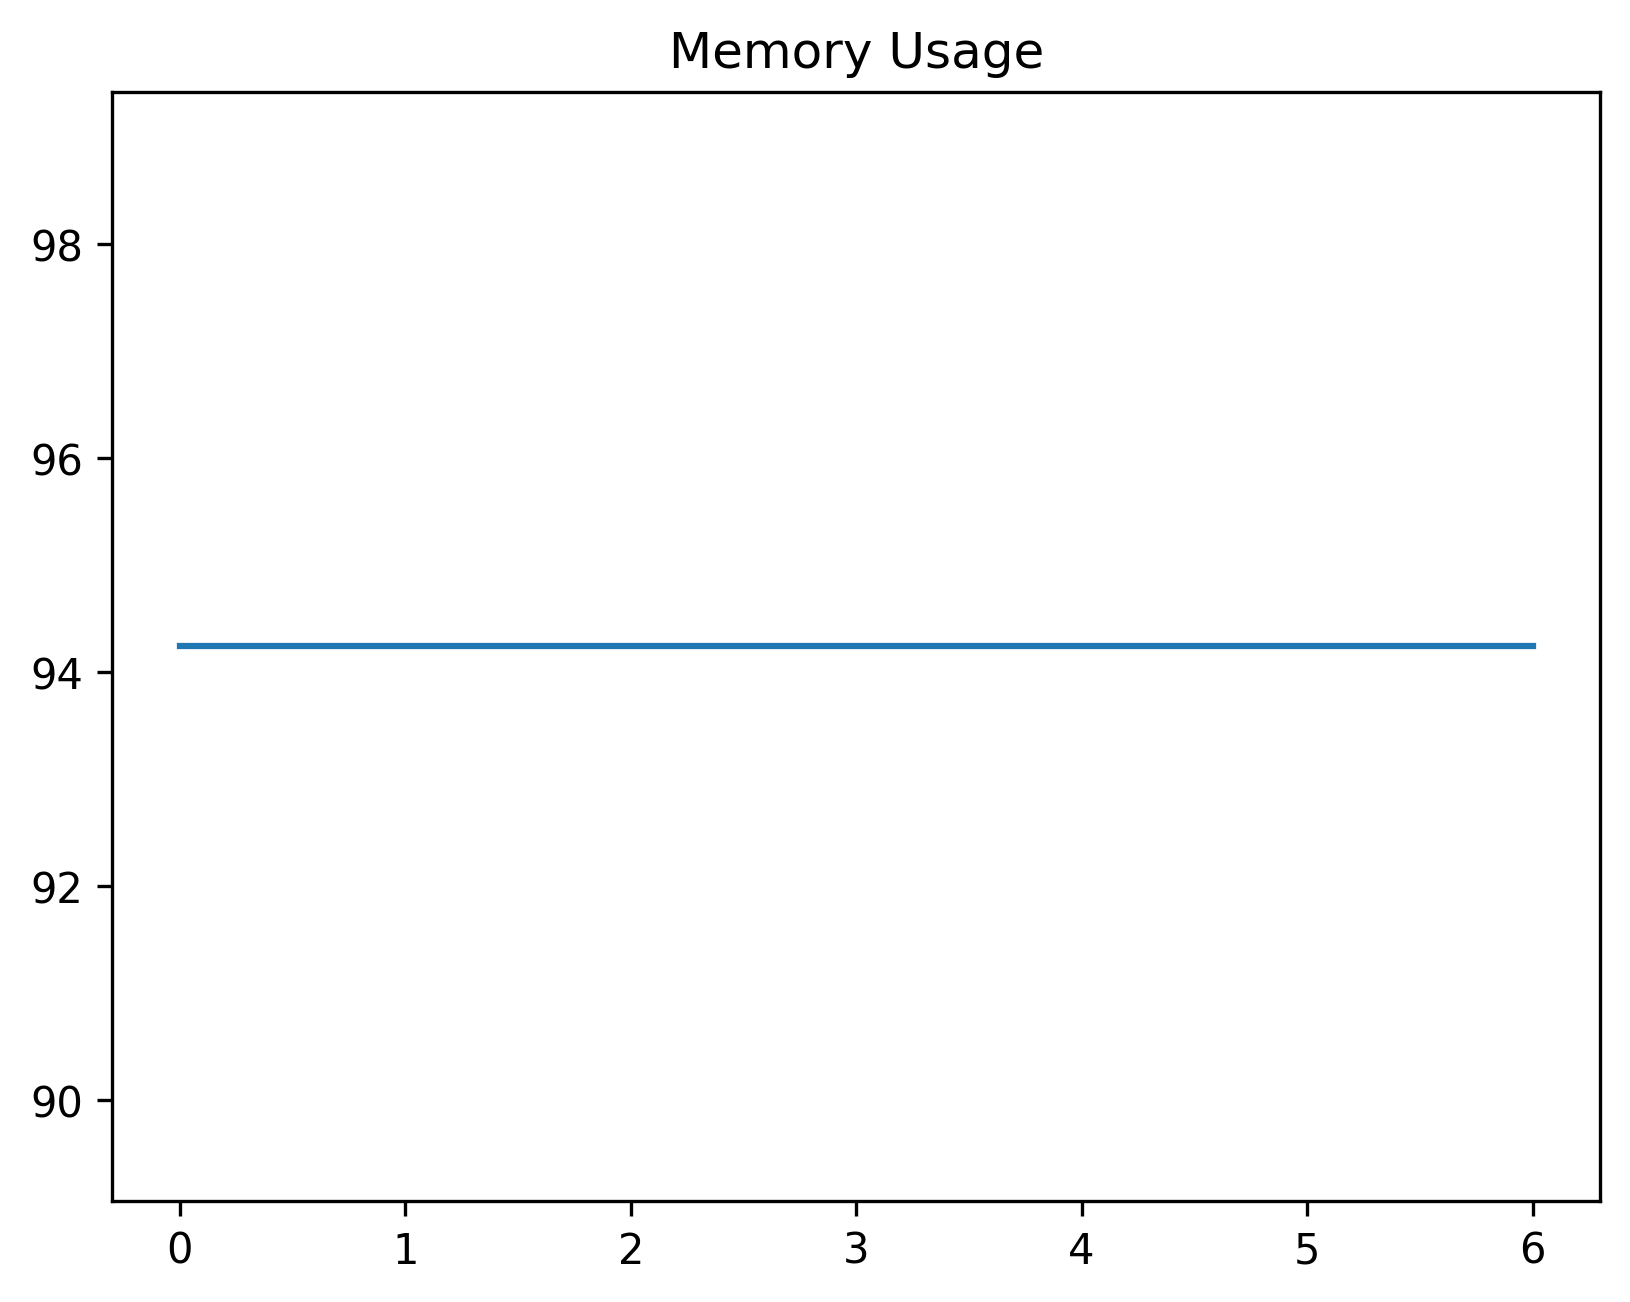

Values plotted in this chart, from the file beside it:
date_time, name, memory
2023-10-26 14:30:55.247221, start, 94.24
2023-10-26 14:31:00.253362, step_1, 94.24
2023-10-26 14:31:00.343301, step_2, 94.24
2023-10-26 14:31:00.876262, step_3, 94.24
2023-10-26 14:31:00.891692, step_4, 94.24
2023-10-26 14:31:02.320718, step_5, 94.24
2023-10-26 14:31:02.885696, step_6, 94.24
